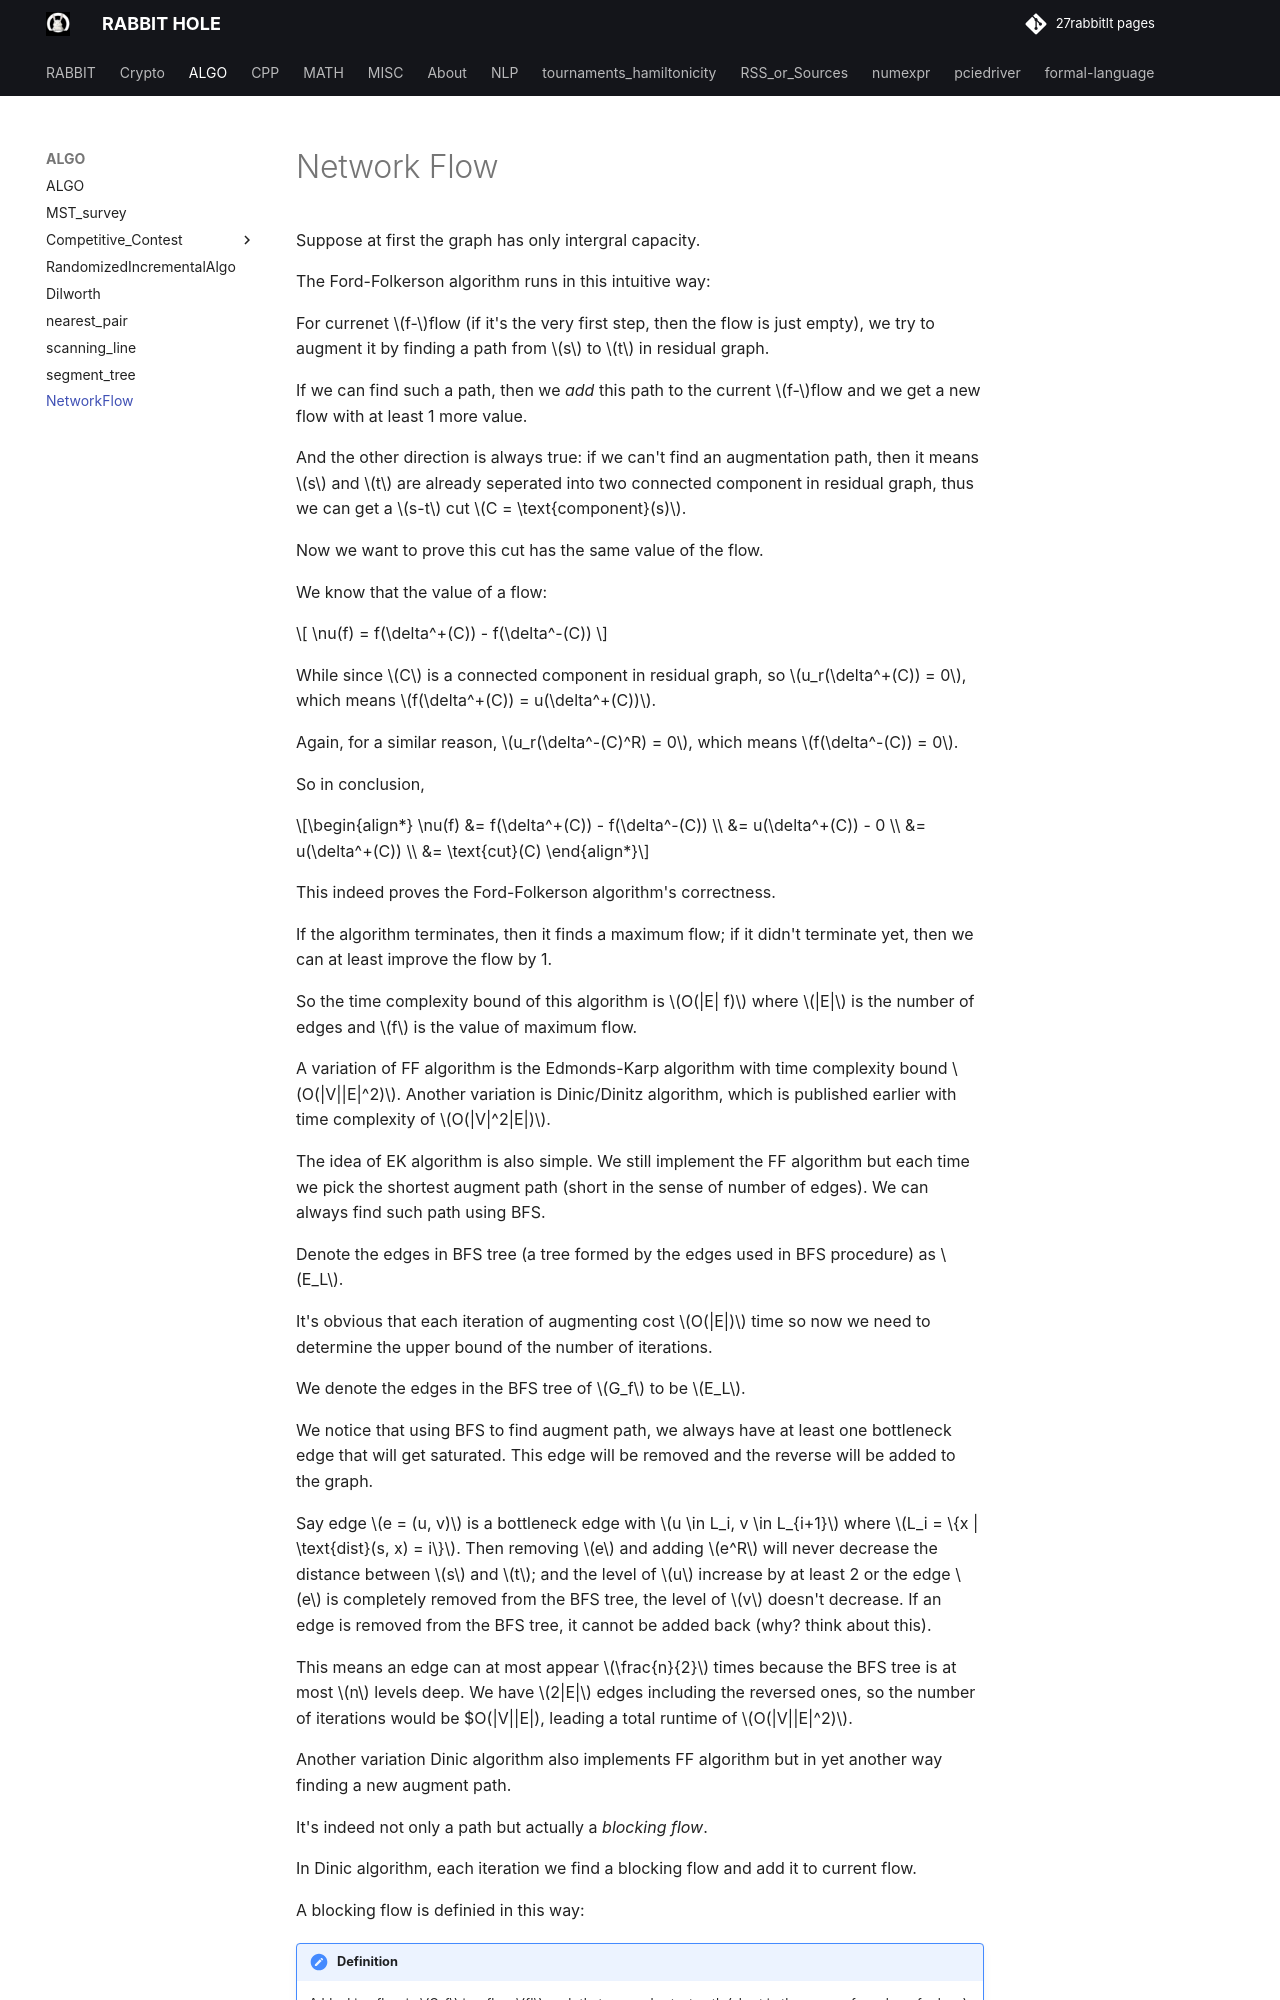

repository: 27rabbitlt/27rabbitlt.github.io · page: posts/ALGO/NetworkFlow/index.html · generator: mkdocs

# Network Flow

Suppose at first the graph has only intergral capacity.

The Ford-Folkerson algorithm runs in this intuitive way:

For currenet $f-$flow (if it's the very first step, then the flow is just empty), we try to augment it by finding a path from $s$ to $t$ in residual graph.

If we can find such a path, then we *add* this path to the current $f-$flow and we get a new flow with at least 1 more value.

And the other direction is always true: if we can't find an augmentation path, then it means $s$ and $t$ are already seperated into two connected component in residual graph, thus we can get a $s-t$ cut $C = \text{component}(s)$.

Now we want to prove this cut has the same value of the flow.

We know that the value of a flow:

$$
\nu(f) = f(\delta^+(C)) - f(\delta^-(C))
$$

While since $C$ is a connected component in residual graph, so $u_r(\delta^+(C)) = 0$, which means $f(\delta^+(C)) = u(\delta^+(C))$.

Again, for a similar reason, $u_r(\delta^-(C)^R) = 0$, which means $f(\delta^-(C)) = 0$.

So in conclusion,

\begin{align*}
\nu(f) &= f(\delta^+(C)) - f(\delta^-(C)) \\
       &= u(\delta^+(C)) - 0 \\
       &= u(\delta^+(C)) \\
       &= \text{cut}(C)
\end{align*}

This indeed proves the Ford-Folkerson algorithm's correctness.

If the algorithm terminates, then it finds a maximum flow; if it didn't terminate yet, then we can at least improve the flow by 1.

So the time complexity bound of this algorithm is $O(|E| f)$ where $|E|$ is the number of edges and $f$ is the value of maximum flow.

A variation of FF algorithm is the Edmonds-Karp algorithm with time complexity bound $O(|V||E|^2)$. Another variation is Dinic/Dinitz algorithm, which is published earlier with time complexity of $O(|V|^2|E|)$.

The idea of EK algorithm is also simple. We still implement the FF algorithm but each time we pick the shortest augment path (short in the sense of number of edges). We can always find such path using BFS.

Denote the edges in BFS tree (a tree formed by the edges used in BFS procedure) as $E_L$.

It's obvious that each iteration of augmenting cost $O(|E|)$ time so now we need to determine the upper bound of the number of iterations.

We denote the edges in the BFS tree of $G_f$ to be $E_L$.

We notice that using BFS to find augment path, we always have at least one bottleneck edge that will get saturated. This edge will be removed and the reverse will be added to the graph.

Say edge $e = (u, v)$ is a bottleneck edge with $u \in L_i, v \in L_{i+1}$ where $L_i = \{x | \text{dist}(s, x) = i\}$. Then removing $e$ and adding $e^R$ will never decrease the distance between $s$ and $t$; and the level of $u$ increase by at least 2 or the edge $e$ is completely removed from the BFS tree, the level of $v$ doesn't decrease. If an edge is removed from the BFS tree, it cannot be added back (why? think about this).

This means an edge can at most appear $\frac{n}{2}$ times because the BFS tree is at most $n$ levels deep. We have $2|E|$ edges including the reversed ones, so the number of iterations would be $O(|V||E|), leading a total runtime of $O(|V||E|^2)$.

Another variation Dinic algorithm also implements FF algorithm but in yet another way finding a new augment path.

It's indeed not only a path but actually a *blocking flow*.

In Dinic algorithm, each iteration we find a blocking flow and add it to current flow.

A blocking flow is definied in this way:
